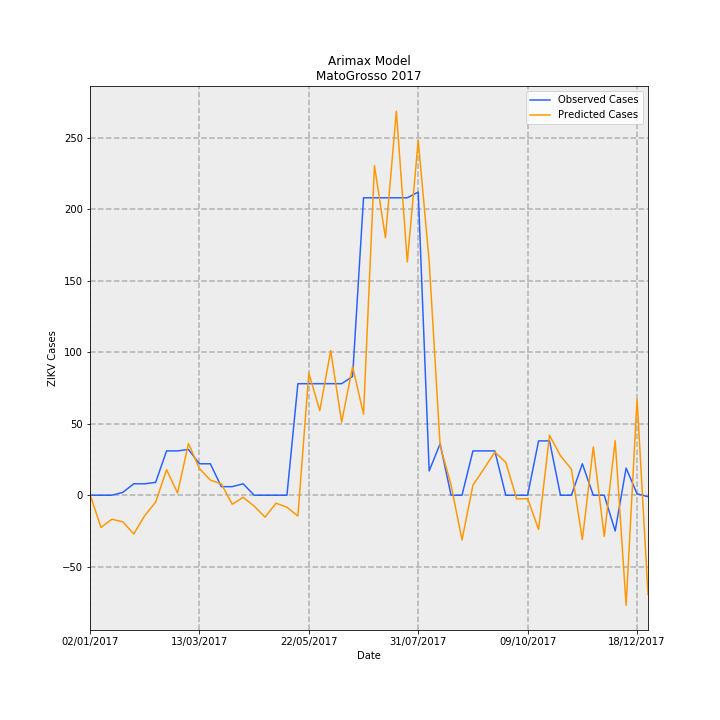

The data file committed next to this chart (first rows):
Date, predictions_incidence, observed_incidence, Predicted Cases, Observed Cases, error
02/01/2017, 0.01912, 0.0, 0.6394, 0.0, -0.6394
09/01/2017, -0.6736, 0.0, -22.53, 0.0, 22.53
16/01/2017, -0.5018, 0.0, -16.78, 0.0, 16.78
23/01/2017, -0.5555, 0.0598, -18.58, 2, 20.58
30/01/2017, -0.8105, 0.2392, -27.11, 8, 35.11
06/02/2017, -0.427, 0.2392, -14.28, 8, 22.28
13/02/2017, -0.1442, 0.2691, -4.821, 9, 13.82
20/02/2017, 0.5334, 0.9269, 17.84, 31, 13.16
27/02/2017, 0.04652, 0.9269, 1.556, 31, 29.44
06/03/2017, 1.08, 0.9568, 36.14, 32, -4.137
13/03/2017, 0.5574, 0.6578, 18.64, 22.0, 3.358
20/03/2017, 0.3162, 0.6578, 10.58, 22.0, 11.42
27/03/2017, 0.2385, 0.1794, 7.978, 6, -1.978
03/04/2017, -0.1878, 0.1794, -6.28, 6, 12.28
10/04/2017, -0.0443, 0.2392, -1.481, 8, 9.481
17/04/2017, -0.2262, 0.0, -7.566, 0.0, 7.566
24/04/2017, -0.4579, 0.0, -15.31, 0.0, 15.31
01/05/2017, -0.1672, 0.0, -5.591, 0.0, 5.591
08/05/2017, -0.2506, 0.0, -8.382, 0.0, 8.382
15/05/2017, -0.435, 2.332, -14.55, 78, 92.55
22/05/2017, 2.554, 2.332, 85.43, 78, -7.432
29/05/2017, 1.768, 2.332, 59.13, 78, 18.87
05/06/2017, 3.026, 2.332, 101.2, 78, -23.19
12/06/2017, 1.528, 2.332, 51.09, 78, 26.91
19/06/2017, 2.69, 2.482, 89.98, 83.0, -6.983
26/06/2017, 1.695, 6.219, 56.69, 208, 151.3
03/07/2017, 6.89, 6.219, 230.4, 208, -22.44
10/07/2017, 5.384, 6.219, 180.1, 208, 27.94
17/07/2017, 8.031, 6.219, 268.6, 208, -60.61
24/07/2017, 4.877, 6.219, 163.1, 208, 44.89
31/07/2017, 7.419, 6.339, 248.1, 212, -36.14
07/08/2017, 4.888, 0.5083, 163.5, 17, -146.5
14/08/2017, 1.037, 1.076, 34.7, 36, 1.303
21/08/2017, 0.2144, 0.0, 7.171, 0.0, -7.171
28/08/2017, -0.9347, 0.0, -31.26, 0.0, 31.26
04/09/2017, 0.2105, 0.9269, 7.041, 31, 23.96
11/09/2017, 0.5518, 0.9269, 18.45, 31, 12.55
18/09/2017, 0.9033, 0.9269, 30.21, 31, 0.7902
25/09/2017, 0.6865, 0.0, 22.96, 0.0, -22.96
02/10/2017, -0.07513, 0.0, -2.513, 0.0, 2.513
09/10/2017, -0.07334, 0.0, -2.453, 0.0, 2.453
16/10/2017, -0.714, 1.136, -23.88, 38, 61.88
23/10/2017, 1.253, 1.136, 41.92, 38, -3.921
30/10/2017, 0.8243, 0.0, 27.57, 0.0, -27.57
06/11/2017, 0.5453, 0.0, 18.24, 0.0, -18.24
13/11/2017, -0.9292, 0.6578, -31.08, 22.0, 53.08
20/11/2017, 1.008, 0.0, 33.71, 0.0, -33.71
27/11/2017, -0.8617, 0.0, -28.82, 0.0, 28.82
04/12/2017, 1.143, -0.7475, 38.22, -25, -63.22
11/12/2017, -2.301, 0.5681, -76.96, 19, 95.96
18/12/2017, 2.012, 0.0299, 67.29, 1, -66.29
25/12/2017, -2.076, -0.0299, -69.44, -1, 68.44
